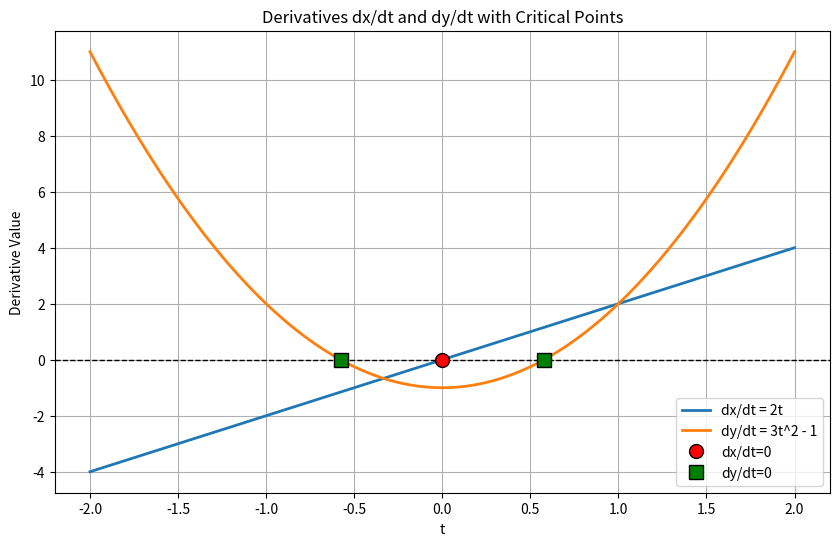

The script that saved this image:
import sympy as sp
import numpy as np
import matplotlib.pyplot as plt

# Define the symbolic variable
t = sp.symbols('t')

# Define the parametric equations
x = t**2 - 1
y = t**3 - t

# Compute the derivatives
dx_dt = sp.diff(x, t)
dy_dt = sp.diff(y, t)

# Find critical values where derivatives are zero
critical_t_dx = sp.solve(dx_dt, t)
critical_t_dy = sp.solve(dy_dt, t)

# Print derivatives and critical values
print(f"x(t) = {x}")
print(f"y(t) = {y}")
print(f"dx/dt = {dx_dt}")
print(f"dy/dt = {dy_dt}")
print(f"\nValues of t where dx/dt = 0: {critical_t_dx}")
print(f"Values of t where dy/dt = 0: {critical_t_dy}")

# Function to analyze sign changes
def analyze_sign_changes(derivative, critical_points, name):
    print(f"\nSign analysis for {name}:")
    if not critical_points:
        print("  No critical points found.")
        return
    
    # Convert to floats and sort
    pts = sorted([float(p) for p in critical_points])
    f = sp.lambdify(t, derivative, 'numpy')
    
    # Define test intervals
    intervals = []
    if len(pts) == 1:
        intervals.append((pts[0] - 1.0, f"t < {pts[0]:.4f}"))
        intervals.append((pts[0] + 1.0, f"t > {pts[0]:.4f}"))
    else:
        intervals.append((pts[0] - 1.0, f"t < {pts[0]:.4f}"))
        for i in range(len(pts) - 1):
            mid = (pts[i] + pts[i+1]) / 2.0
            intervals.append((mid, f"{pts[i]:.4f} < t < {pts[i+1]:.4f}"))
        intervals.append((pts[-1] + 1.0, f"t > {pts[-1]:.4f}"))
    
    # Print signs in intervals
    for val, label in intervals:
        res = f(val)
        sign = "+" if res > 0 else "-" if res < 0 else "0"
        print(f"  Interval {label}: derivative is {sign}")
    
    # Print sign changes at critical points
    print("  Sign changes at critical points:")
    for pt in pts:
        val_left = f(pt - 1e-5)
        val_right = f(pt + 1e-5)
        sign_left = "+" if val_left > 0 else "-" if val_left < 0 else "0"
        sign_right = "+" if val_right > 0 else "-" if val_right < 0 else "0"
        changes = "Yes" if sign_left != sign_right else "No"
        print(f"    At t = {pt:.4f}: {sign_left} -> {sign_right} (Change: {changes})")

# Perform sign analysis
analyze_sign_changes(dx_dt, critical_t_dx, "dx/dt")
analyze_sign_changes(dy_dt, critical_t_dy, "dy/dt")

# Generate and save plot
t_vals = np.linspace(-2, 2, 500)
dx_vals = sp.lambdify(t, dx_dt, 'numpy')(t_vals)
dy_vals = sp.lambdify(t, dy_dt, 'numpy')(t_vals)

plt.figure(figsize=(10, 6))
plt.plot(t_vals, dx_vals, label='dx/dt = 2t', linewidth=2)
plt.plot(t_vals, dy_vals, label='dy/dt = 3t^2 - 1', linewidth=2)
plt.axhline(0, color='black', linewidth=1, linestyle='--')

# Mark zeros
for i, pt in enumerate(critical_t_dx):
    plt.plot(float(pt), 0, 'ro', markersize=10, markeredgecolor='black', 
             label='dx/dt=0' if i==0 else "")
for i, pt in enumerate(critical_t_dy):
    plt.plot(float(pt), 0, 'gs', markersize=10, markeredgecolor='black', 
             label='dy/dt=0' if i==0 else "")

plt.xlabel('t')
plt.ylabel('Derivative Value')
plt.title('Derivatives dx/dt and dy/dt with Critical Points')
plt.legend()
plt.grid(True)
plt.savefig('derivatives_plot.png')
print("\nPlot saved to derivatives_plot.png")
